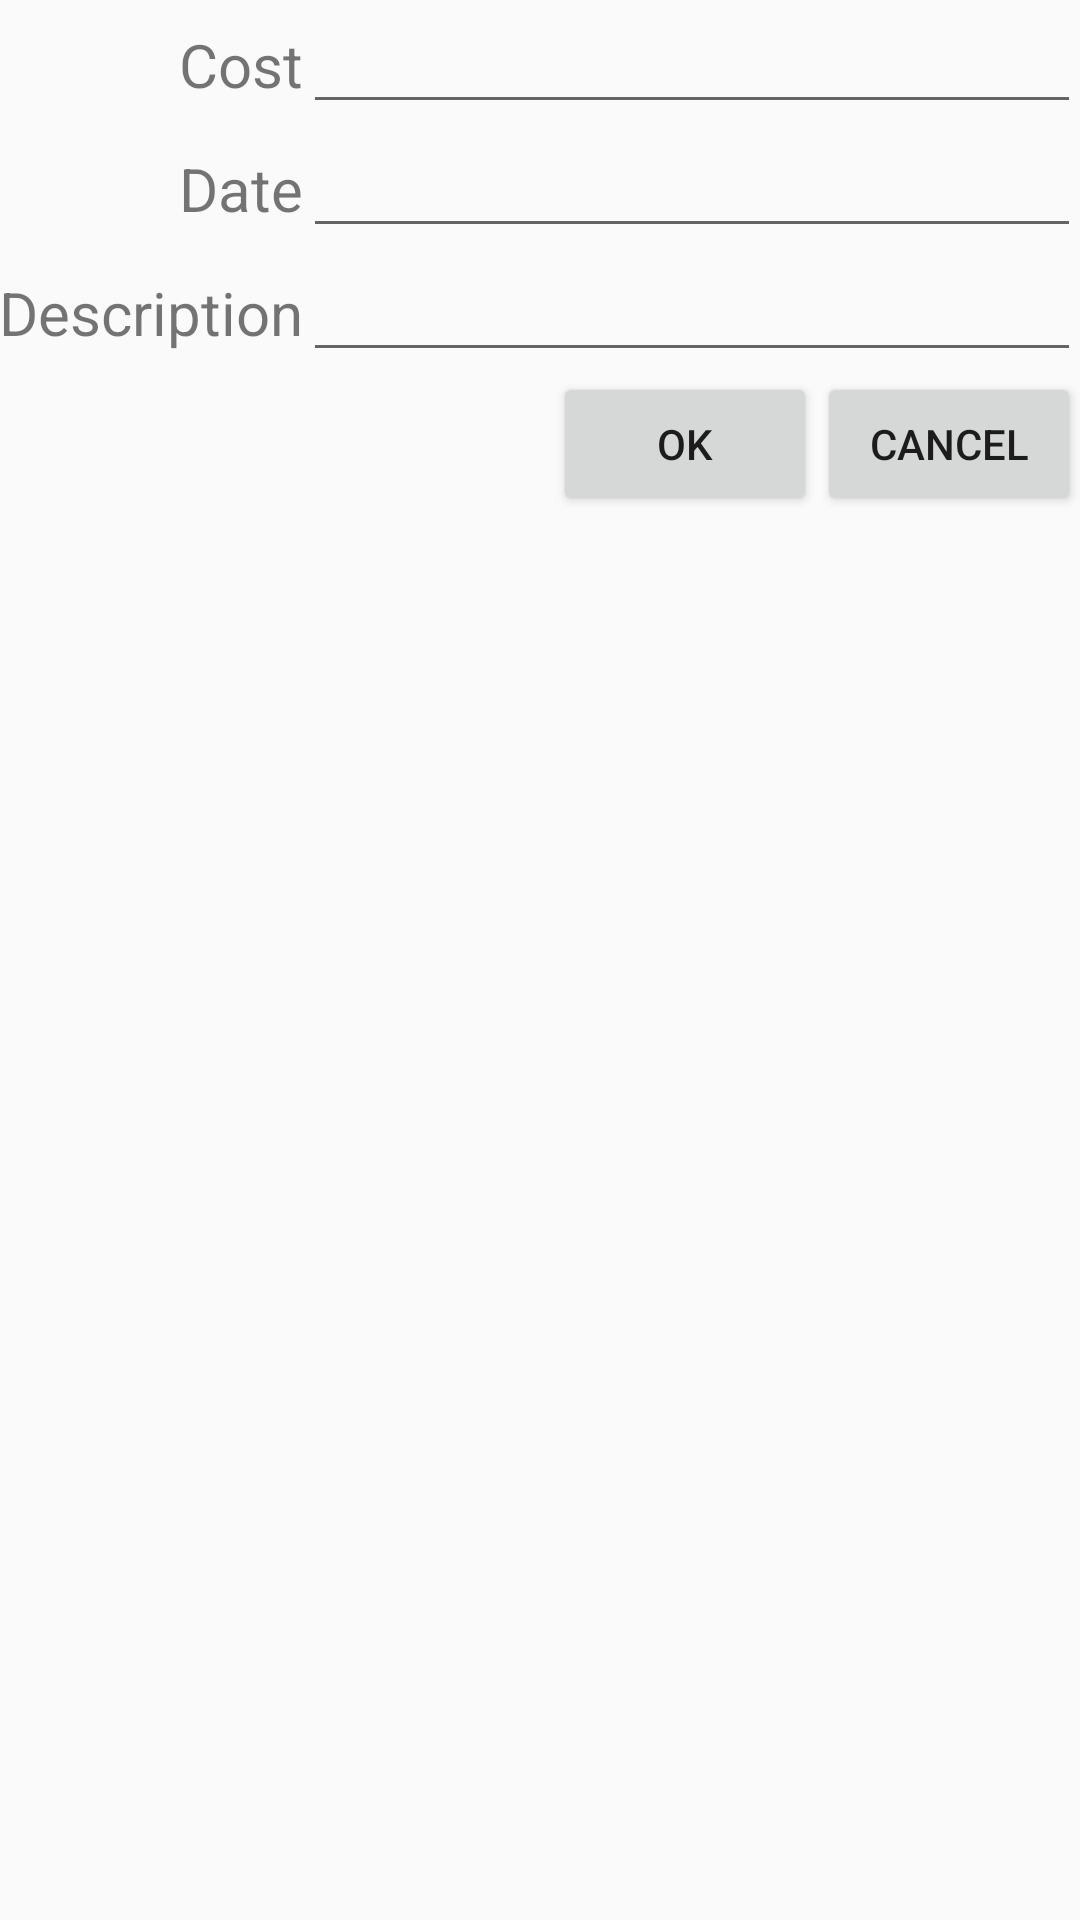

Reconstruct the res/layout file that produces this screen, plus the resources it refers to.
<!-- AndroidManifest.xml: application theme AppTheme -->
<!-- res/layout/activity_bay_edit.xml -->
<?xml version="1.0" encoding="utf-8"?>

<LinearLayout xmlns:android="http://schemas.android.com/apk/res/android"
    xmlns:tools="http://schemas.android.com/tools"
    android:orientation="vertical"
    android:layout_width="match_parent"
    android:layout_height="match_parent"
    android:paddingBottom="@dimen/spacing_normal"
    android:paddingLeft="@dimen/spacing_normal"
    android:paddingRight="@dimen/spacing_normal"
    android:paddingTop="@dimen/spacing_normal"
    tools:context="ru.home.miniplanner.view.edit.PartyEditActivity"
    android:weightSum="1">

    <TableLayout
        android:layout_width="match_parent"
        android:layout_height="wrap_content"
        android:id="@+id/tableLayout"
        android:shrinkColumns="1"
        android:stretchColumns="1">

        <TableRow
            android:layout_width="match_parent"
            android:layout_height="match_parent" >

            <TextView
                android:layout_width="wrap_content"
                android:layout_height="wrap_content"
                android:text="Cost"
                android:layout_weight="0"
                android:textSize="20sp"
                android:gravity="end"
                android:labelFor="@+id/costEditText"
                android:layout_column="0" />

            <EditText
                android:layout_width="wrap_content"
                android:layout_height="wrap_content"
                android:inputType="numberDecimal"
                android:imeOptions="actionDone"
                android:ems="10"
                android:id="@+id/costEditText"
                android:layout_column="1" />
        </TableRow>

        <TableRow
            android:layout_width="match_parent"
            android:layout_height="match_parent" >

            <TextView
                android:layout_width="wrap_content"
                android:layout_height="wrap_content"
                android:text="Date"
                android:layout_weight="0"
                android:textSize="20sp"
                android:gravity="end"
                android:labelFor="@+id/dateRegEditText"
                android:layout_column="0" />

            <EditText
                android:layout_width="wrap_content"
                android:layout_height="wrap_content"
                android:inputType="date"
                android:imeOptions="actionNext"
                android:ems="10"
                android:id="@+id/dateRegEditText"
                android:layout_weight="0"
                android:layout_column="1" />
        </TableRow>

        <TableRow
            android:layout_width="match_parent"
            android:layout_height="match_parent">

            <TextView
                android:layout_width="wrap_content"
                android:layout_height="wrap_content"
                android:text="Description"
                android:layout_weight="0"
                android:textSize="20sp"
                android:gravity="end"
                android:labelFor="@+id/descriptionEditText"
                android:layout_column="0" />

            <EditText
                android:layout_width="wrap_content"
                android:layout_height="wrap_content"
                android:inputType="text"
                android:imeOptions="actionDone"
                android:id="@+id/descriptionEditText"
                android:layout_weight="0"
                android:layout_column="1" />
        </TableRow>

    </TableLayout>
    <LinearLayout
        android:id="@+id/linearLayout"
        android:layout_width="match_parent"
        android:layout_height="wrap_content"
        android:gravity="end"
        android:orientation="horizontal">

        <Button
            android:id="@+id/button_ok"
            android:layout_width="wrap_content"
            android:layout_height="wrap_content"
            android:layout_weight="0"
            android:text="OK" />

        <Button
            android:id="@+id/button_cancel"
            android:layout_width="wrap_content"
            android:layout_height="wrap_content"
            android:text="Cancel"
            android:layout_gravity="end"
            android:layout_weight="0" />
    </LinearLayout>
</LinearLayout>
<!-- resources referenced by this layout -->
<resources>
  <dimen name="spacing_normal">64dp</dimen>
  <style name="AppTheme" parent="Theme.AppCompat.Light.DarkActionBar">
          
          <item name="colorPrimary">@color/colorPrimary</item>
          <item name="colorPrimaryDark">@color/colorPrimaryDark</item>
          <item name="colorAccent">@color/colorAccent</item>
          <item name="android:actionModeBackground">@color/actionMode</item>
          
          <item name="windowActionModeOverlay">true</item>
      </style>
  <color name="colorPrimary">#3F51B5</color>
  <color name="colorPrimaryDark">#303F9F</color>
  <color name="colorAccent">#FF4081</color>
</resources>
